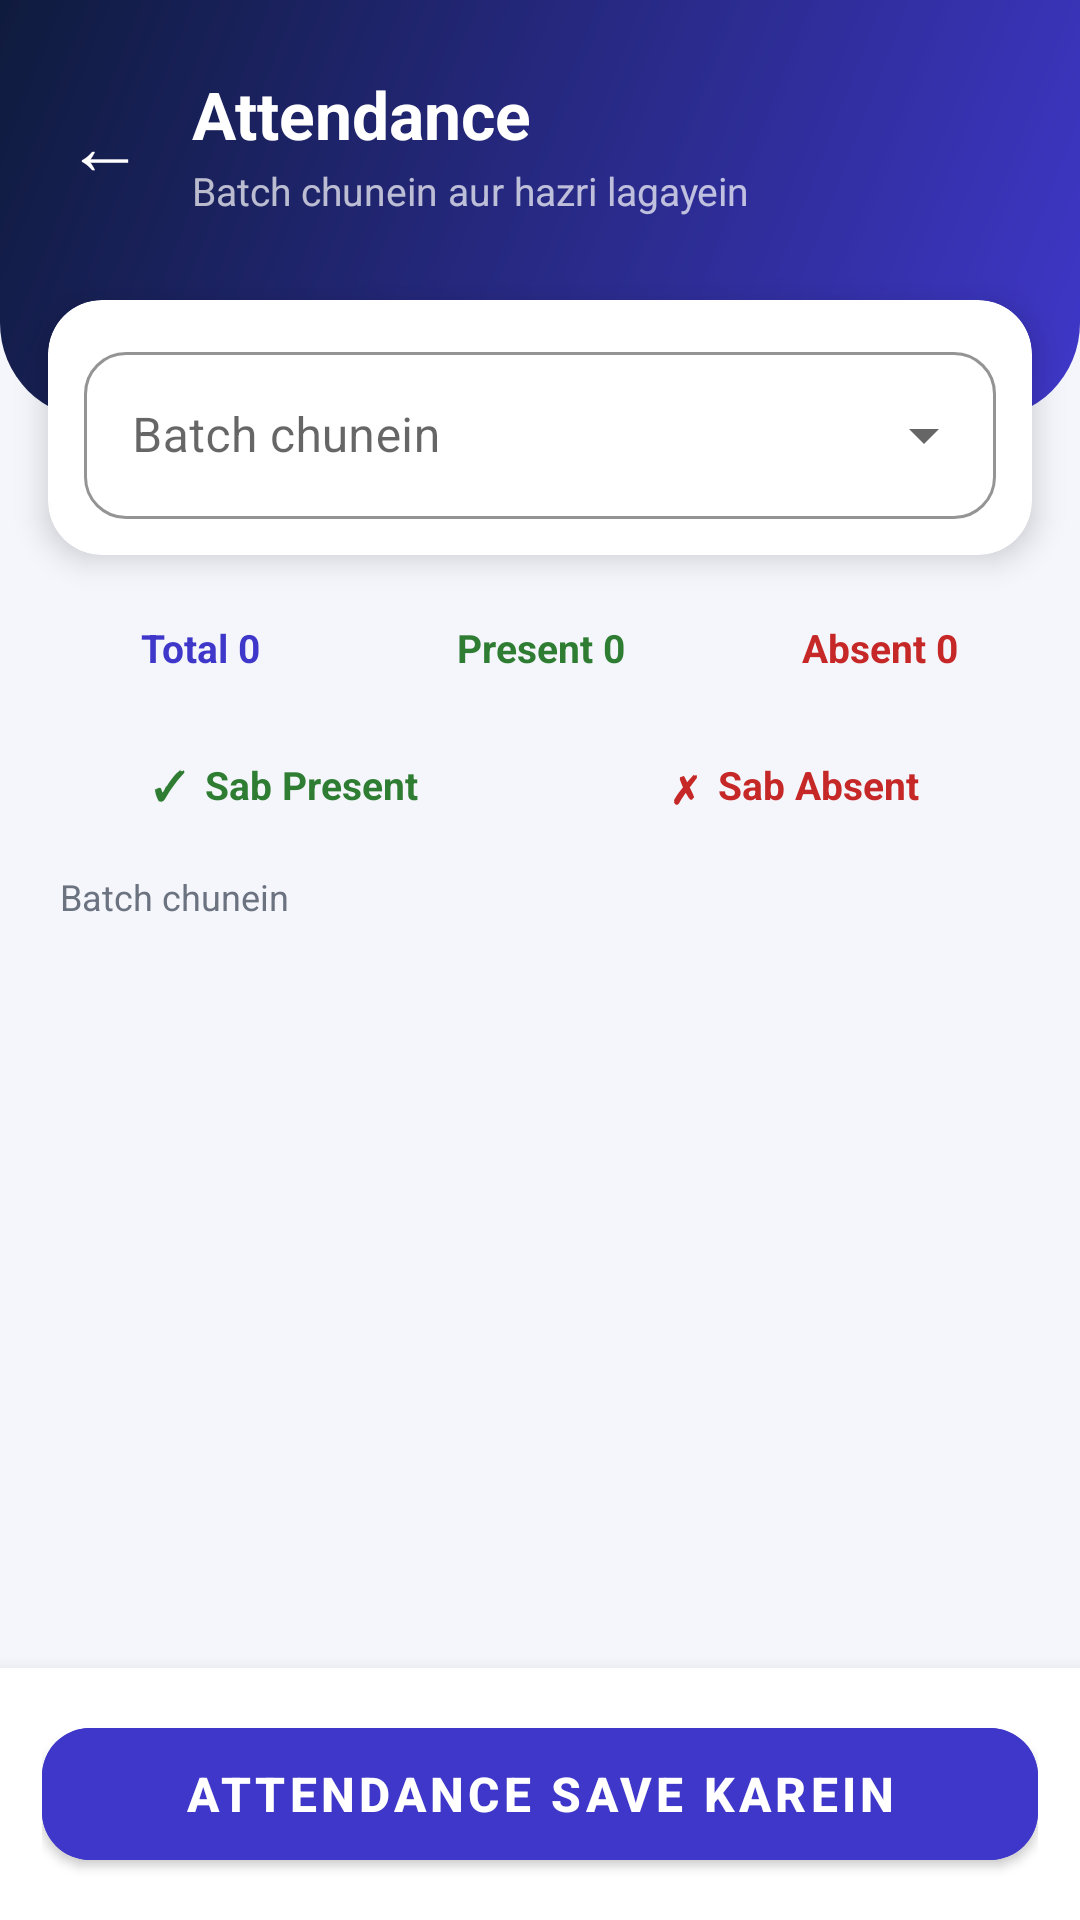

Layout XML and referenced resources for this Android screen:
<!-- AndroidManifest.xml: application theme Theme.DarbhangaTeacher -->
<!-- res/layout/activity_attendance.xml -->
<?xml version="1.0" encoding="utf-8"?>
<LinearLayout xmlns:android="http://schemas.android.com/apk/res/android"
    xmlns:app="http://schemas.android.com/apk/res-auto"
    android:layout_width="match_parent"
    android:layout_height="match_parent"
    android:background="@color/bg"
    android:orientation="vertical">

    <LinearLayout
        android:layout_width="match_parent"
        android:layout_height="wrap_content"
        android:background="@drawable/bg_header"
        android:gravity="center_vertical"
        android:orientation="horizontal"
        android:paddingStart="12dp"
        android:paddingTop="20dp"
        android:paddingEnd="16dp"
        android:paddingBottom="64dp">

        <TextView
            android:id="@+id/tvBack"
            android:layout_width="wrap_content"
            android:layout_height="wrap_content"
            android:clickable="true"
            android:focusable="true"
            android:padding="10dp"
            android:text="←"
            android:textColor="@color/white"
            android:textSize="26sp" />

        <LinearLayout
            android:layout_width="0dp"
            android:layout_height="wrap_content"
            android:layout_marginStart="6dp"
            android:layout_weight="1"
            android:orientation="vertical">

            <TextView
                android:layout_width="wrap_content"
                android:layout_height="wrap_content"
                android:text="Attendance"
                android:textColor="@color/white"
                android:textSize="22sp"
                android:textStyle="bold" />

            <TextView
                android:layout_width="wrap_content"
                android:layout_height="wrap_content"
                android:layout_marginTop="2dp"
                android:text="Batch chunein aur hazri lagayein"
                android:textColor="#B3FFFFFF"
                android:textSize="13sp" />
        </LinearLayout>

        <TextView
            android:id="@+id/tvDate"
            android:layout_width="wrap_content"
            android:layout_height="wrap_content"
            android:background="@drawable/bg_pill"
            android:clickable="true"
            android:focusable="true"
            android:paddingHorizontal="14dp"
            android:paddingVertical="8dp"
            android:textColor="@color/white"
            android:textSize="12sp"
            android:textStyle="bold" />
    </LinearLayout>

    <com.google.android.material.card.MaterialCardView
        android:layout_width="match_parent"
        android:layout_height="wrap_content"
        android:layout_marginStart="16dp"
        android:layout_marginTop="-40dp"
        android:layout_marginEnd="16dp"
        app:cardBackgroundColor="@color/white"
        app:cardCornerRadius="18dp"
        app:cardElevation="6dp"
        app:strokeWidth="0dp">

        <com.google.android.material.textfield.TextInputLayout
            style="@style/Widget.MaterialComponents.TextInputLayout.OutlinedBox.ExposedDropdownMenu"
            android:layout_width="match_parent"
            android:layout_height="wrap_content"
            android:layout_margin="12dp"
            android:hint="Batch chunein"
            app:boxCornerRadiusBottomEnd="14dp"
            app:boxCornerRadiusBottomStart="14dp"
            app:boxCornerRadiusTopEnd="14dp"
            app:boxCornerRadiusTopStart="14dp"
            app:boxStrokeColor="@color/indigo"
            app:hintTextColor="@color/indigo">

            <AutoCompleteTextView
                android:id="@+id/actBatch"
                android:layout_width="match_parent"
                android:layout_height="wrap_content"
                android:inputType="none" />
        </com.google.android.material.textfield.TextInputLayout>
    </com.google.android.material.card.MaterialCardView>

    <LinearLayout
        android:layout_width="match_parent"
        android:layout_height="wrap_content"
        android:layout_marginHorizontal="16dp"
        android:layout_marginTop="14dp"
        android:orientation="horizontal">

        <TextView
            android:id="@+id/tvTotal"
            android:layout_width="0dp"
            android:layout_height="wrap_content"
            android:layout_marginEnd="6dp"
            android:layout_weight="1"
            android:background="@drawable/bg_chip"
            android:backgroundTint="@color/t_blue"
            android:gravity="center"
            android:paddingVertical="8dp"
            android:text="Total 0"
            android:textColor="@color/indigo"
            android:textSize="13sp"
            android:textStyle="bold" />

        <TextView
            android:id="@+id/tvPresentCount"
            android:layout_width="0dp"
            android:layout_height="wrap_content"
            android:layout_marginHorizontal="6dp"
            android:layout_weight="1"
            android:background="@drawable/bg_chip"
            android:backgroundTint="@color/t_green"
            android:gravity="center"
            android:paddingVertical="8dp"
            android:text="Present 0"
            android:textColor="@color/green"
            android:textSize="13sp"
            android:textStyle="bold" />

        <TextView
            android:id="@+id/tvAbsentCount"
            android:layout_width="0dp"
            android:layout_height="wrap_content"
            android:layout_marginStart="6dp"
            android:layout_weight="1"
            android:background="@drawable/bg_chip"
            android:backgroundTint="@color/t_red"
            android:gravity="center"
            android:paddingVertical="8dp"
            android:text="Absent 0"
            android:textColor="@color/red"
            android:textSize="13sp"
            android:textStyle="bold" />
    </LinearLayout>

    <LinearLayout
        android:layout_width="match_parent"
        android:layout_height="wrap_content"
        android:layout_marginHorizontal="16dp"
        android:layout_marginTop="10dp"
        android:orientation="horizontal">

        <TextView
            android:id="@+id/btnAllPresent"
            android:layout_width="0dp"
            android:layout_height="wrap_content"
            android:layout_marginEnd="6dp"
            android:layout_weight="1"
            android:background="@drawable/bg_chip"
            android:clickable="true"
            android:focusable="true"
            android:gravity="center"
            android:paddingVertical="10dp"
            android:text="✓  Sab Present"
            android:textColor="@color/green"
            android:textSize="13sp"
            android:textStyle="bold" />

        <TextView
            android:id="@+id/btnAllAbsent"
            android:layout_width="0dp"
            android:layout_height="wrap_content"
            android:layout_marginStart="6dp"
            android:layout_weight="1"
            android:background="@drawable/bg_chip"
            android:clickable="true"
            android:focusable="true"
            android:gravity="center"
            android:paddingVertical="10dp"
            android:text="✗  Sab Absent"
            android:textColor="@color/red"
            android:textSize="13sp"
            android:textStyle="bold" />
    </LinearLayout>

    <TextView
        android:id="@+id/tvHint"
        android:layout_width="match_parent"
        android:layout_height="wrap_content"
        android:paddingHorizontal="20dp"
        android:paddingTop="10dp"
        android:paddingBottom="2dp"
        android:text="Batch chunein"
        android:textColor="@color/text_gray"
        android:textSize="12sp" />

    <androidx.recyclerview.widget.RecyclerView
        android:id="@+id/rv"
        android:layout_width="match_parent"
        android:layout_height="0dp"
        android:layout_weight="1"
        android:clipToPadding="false"
        android:paddingTop="6dp"
        android:paddingBottom="8dp" />

    <LinearLayout
        android:layout_width="match_parent"
        android:layout_height="wrap_content"
        android:background="@color/white"
        android:elevation="10dp"
        android:orientation="vertical"
        android:padding="14dp">

        <com.google.android.material.button.MaterialButton
            android:id="@+id/btnSave"
            android:layout_width="match_parent"
            android:layout_height="56dp"
            android:backgroundTint="@color/indigo"
            android:text="Attendance Save Karein"
            android:textColor="@color/white"
            android:textSize="16sp"
            android:textStyle="bold"
            app:cornerRadius="16dp" />

        <com.google.android.material.progressindicator.LinearProgressIndicator
            android:id="@+id/progress"
            android:layout_width="match_parent"
            android:layout_height="wrap_content"
            android:layout_marginTop="8dp"
            android:indeterminate="true"
            android:visibility="gone"
            app:indicatorColor="@color/indigo"
            app:trackColor="@color/t_gray"
            app:trackCornerRadius="4dp" />
    </LinearLayout>
</LinearLayout>
<!-- resources referenced by this layout -->
<resources>
  <color name="bg">#F4F6FB</color>
  <color name="green">#2E7D32</color>
  <color name="indigo">#3F37C9</color>
  <color name="red">#C62828</color>
  <color name="t_blue">#E3EDFF</color>
  <color name="t_gray">#EEF0F5</color>
  <color name="t_green">#E2F6EA</color>
  <color name="t_red">#FFE4E6</color>
  <color name="text_gray">#6B7280</color>
  <color name="white">#FFFFFF</color>
  <!-- drawable bg_header (drawable) -->
  <?xml version="1.0" encoding="utf-8"?>
  <shape xmlns:android="http://schemas.android.com/apk/res/android"
      android:shape="rectangle">
      <gradient
          android:angle="315"
          android:endColor="@color/indigo"
          android:startColor="@color/navy" />
      <corners
          android:bottomLeftRadius="32dp"
          android:bottomRightRadius="32dp" />
  </shape>
  <style name="Theme.DarbhangaTeacher" parent="Base.Theme.DarbhangaTeacher" />
  <color name="navy">#0F1B3D</color>
  <style name="Base.Theme.DarbhangaTeacher" parent="Theme.MaterialComponents.Light.NoActionBar">
          <item name="colorPrimary">@color/indigo</item>
          <item name="colorPrimaryVariant">@color/navy</item>
          <item name="colorOnPrimary">@color/white</item>
          <item name="colorSecondary">@color/gold</item>
          <item name="colorOnSecondary">@color/text_dark</item>
          <item name="android:statusBarColor">@color/navy</item>
          <item name="android:navigationBarColor">@color/navy</item>
          <item name="android:windowLightStatusBar">false</item>
          <item name="android:windowBackground">@color/navy</item>
          <item name="android:textColorPrimary">@color/text_dark</item>
          <item name="android:textColorSecondary">@color/text_gray</item>
      </style>
  <color name="gold">#F5B83D</color>
  <color name="text_dark">#1B1F3B</color>
</resources>
